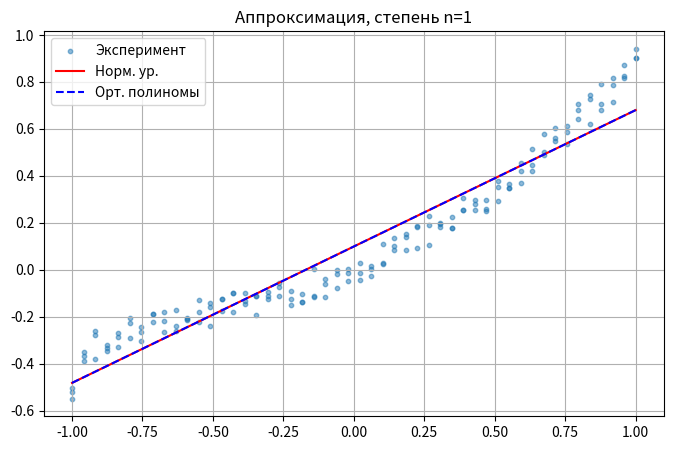
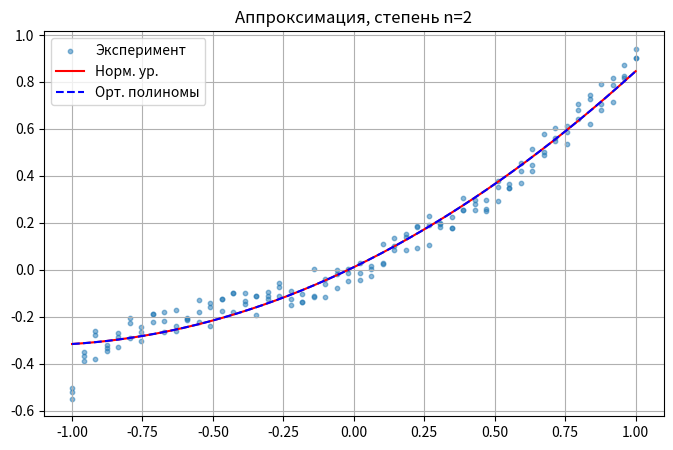
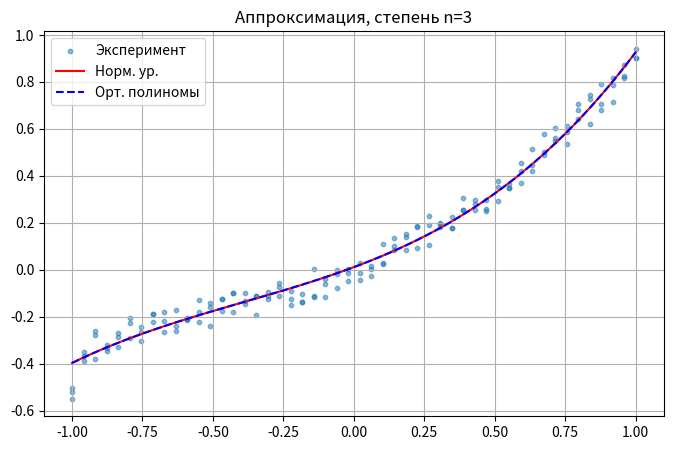
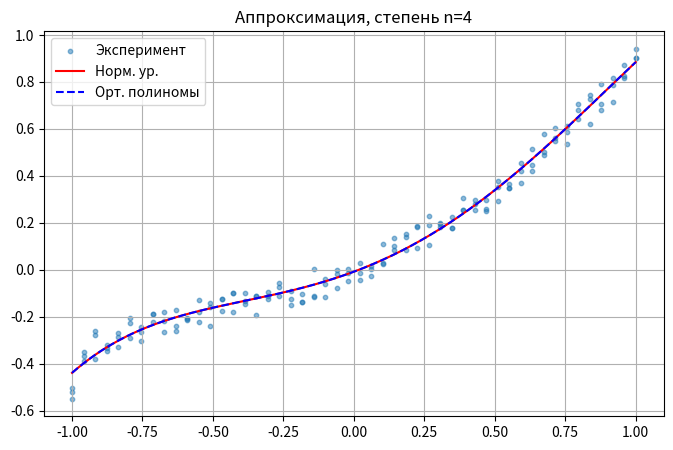
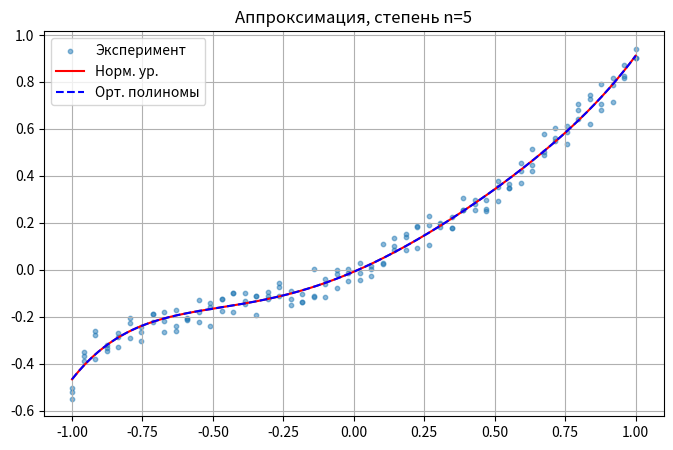

Write Python code to recreate these figures, in order.
#Бусыгин Станислав Михайлович, вариант-3

from numpy import *
import matplotlib.pyplot as plt 
def f(x):
    return sqrt(x+1) - cos(x)

delta = 0.07

#DATA
X = linspace(-1,1,50)
y_data = []; x_data = []
for x in X:
    y  = f(x)
    y1 = y + random.uniform(-delta, delta, 3)
    x_data.append(x); x_data.append(x); x_data.append(x)
    y_data.extend(y1)

#нормальные уравнения
def norm(x,y,n):
    E = vander(x,n+1,increasing=True)
    ls = E.T @ E
    rs = E.T @ y

    coef = linalg.solve(ls,rs)
    return coef

#ортогональные полиномы
def ort(X, y, n):
    Q = zeros((n+1,len(X)))
    alpha = zeros(n+1)
    beta = zeros(n)
    Q[0] = 1
    alpha[1] = sum(X)/len(X)
    Q[1] = X - alpha[1]
    

    for i in range(1,n):
        alpha[i+1] = sum(X*Q[i]**2)/sum(Q[i]**2)
        beta[i] = sum(X*Q[i]*Q[i-1])/sum(Q[i-1]**2)

        Q[i+1] = X*Q[i] - alpha[i+1]*Q[i] - beta[i]*Q[i-1]
    
    coef = zeros(n+1)
    for k in range(n+1):
        coef[k] = sum(Q[k]*y)/sum(Q[k]**2)
    return Q, coef, alpha, beta

#вычисление значений полинома
def eval_pol(x_new, coef, alpha, beta, n):
    val = zeros_like(x_new)
    if n >= 0:
        q_prev2 = ones_like(x_new)  # q_0
        val += coef[0] * q_prev2
        
    if n >= 1:
        q_prev1 = x_new - alpha[1]     # q_1
        val += coef[1] * q_prev1
        
        for k in range(2, n + 1):
            q_curr = x_new * q_prev1 - alpha[k] * q_prev1 - beta[k-1] * q_prev2
            val += coef[k] * q_curr
            q_prev2, q_prev1 = q_prev1, q_curr
            
    return val

for n in range(1,6):
    
    c_norm = norm(x_data, y_data, n)
    y_pred_norm = polyval(c_norm[::-1], x_data)  # polyval ожидает [a_n ... a_0]
    S_norm = sum((y_data - y_pred_norm)**2)
    
    # Ортогональные полиномы
    _, coeffs_ort, alpha, beta = ort(x_data, y_data, n)
    y_pred_ort = eval_pol(x_data, coeffs_ort, alpha, beta, n)
    S_ort = sum((y_data - y_pred_ort)**2)
    
    print(f"{n:<4} | {S_norm:<18.6f} | {S_ort:<18.6f}")
    
    # Построение графика
    x_plot = linspace(-1, 1, 300)
    plt.figure(figsize=(8,5))
    plt.scatter(x_data, y_data, s=10, alpha=0.5, label='Эксперимент')
    plt.plot(x_plot, polyval(c_norm[::-1], x_plot), 'r-', label='Норм. ур.')
    plt.plot(x_plot, eval_pol(x_plot, coeffs_ort, alpha, beta, n), 'b--', label='Орт. полиномы')
    plt.title(f'Аппроксимация, степень n={n}')
    plt.legend(); plt.grid(True); plt.show()
